Image classification data set "gesture" (zeeshanmahar007/Sign-Talk---Bridge-the-Gap-of-Communication on GitHub). Class labels (3): hello, thanks, yes.

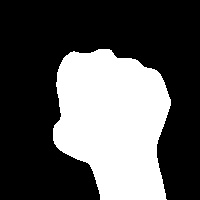
Label: yes

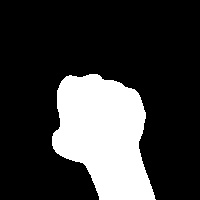
Label: yes

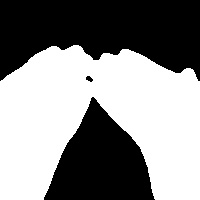
Label: thanks

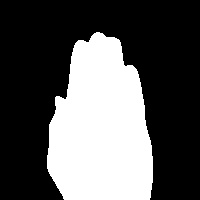
Label: hello

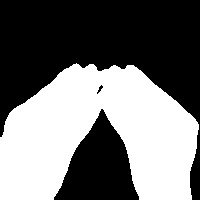
Label: thanks

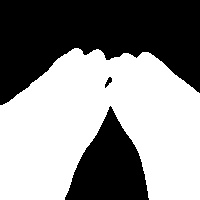
Label: thanks
